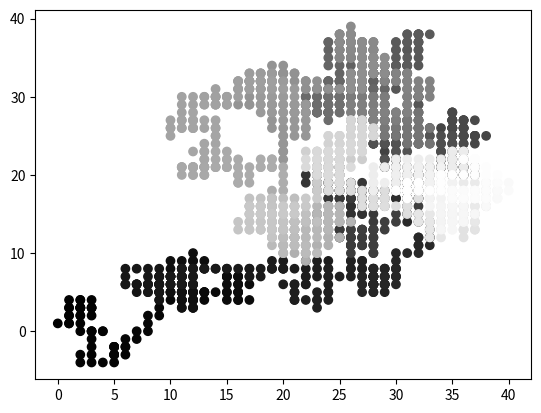

Python code for this plot:
#!/usr/bin/env python3
# -*- coding: utf-8 -*-
"""
Created on Wed Feb 19 18:10:42 2020

[redacted]

Purpose: To show how to do a random walk
This example should help you in the chaos game assignment

"""
import numpy as np
import matplotlib.pyplot as plt

n_points = 2000
# Setup an array to hold all of the points that 
# we generate.  Each point is along a row.  
# The first column holds the x coordinates
# The second column holds the y coordinates
X = np.zeros((n_points, 2))
# Start at the point (0, 0)
p = np.array([0, 0])
for i in range(n_points):
    # Choose a random number that's 0, 1, 2, or 3
    choice = np.random.randint(4)
    if choice == 0:
        # Move one unit to the right if it's 0, so add 1 to x
        p[0] = p[0] + 1
    elif choice == 1:
        # Move one unit to the left if it's 1, so subtract 1 from x
        p[0] = p[0] - 1
    elif choice == 2:
        # Move one unit up if it's 2, so add 1 to y
        p[1] = p[1] + 1
    else:
        # Move one unit down if it's 3, so subtract 1 from y
        p[1] = p[1] - 1
    # Once we've updated p, add it to the ith row of our points
    X[i, :] = p


plt.scatter(X[:, 0], X[:, 1], c=np.arange(n_points), cmap='gray')
plt.show()